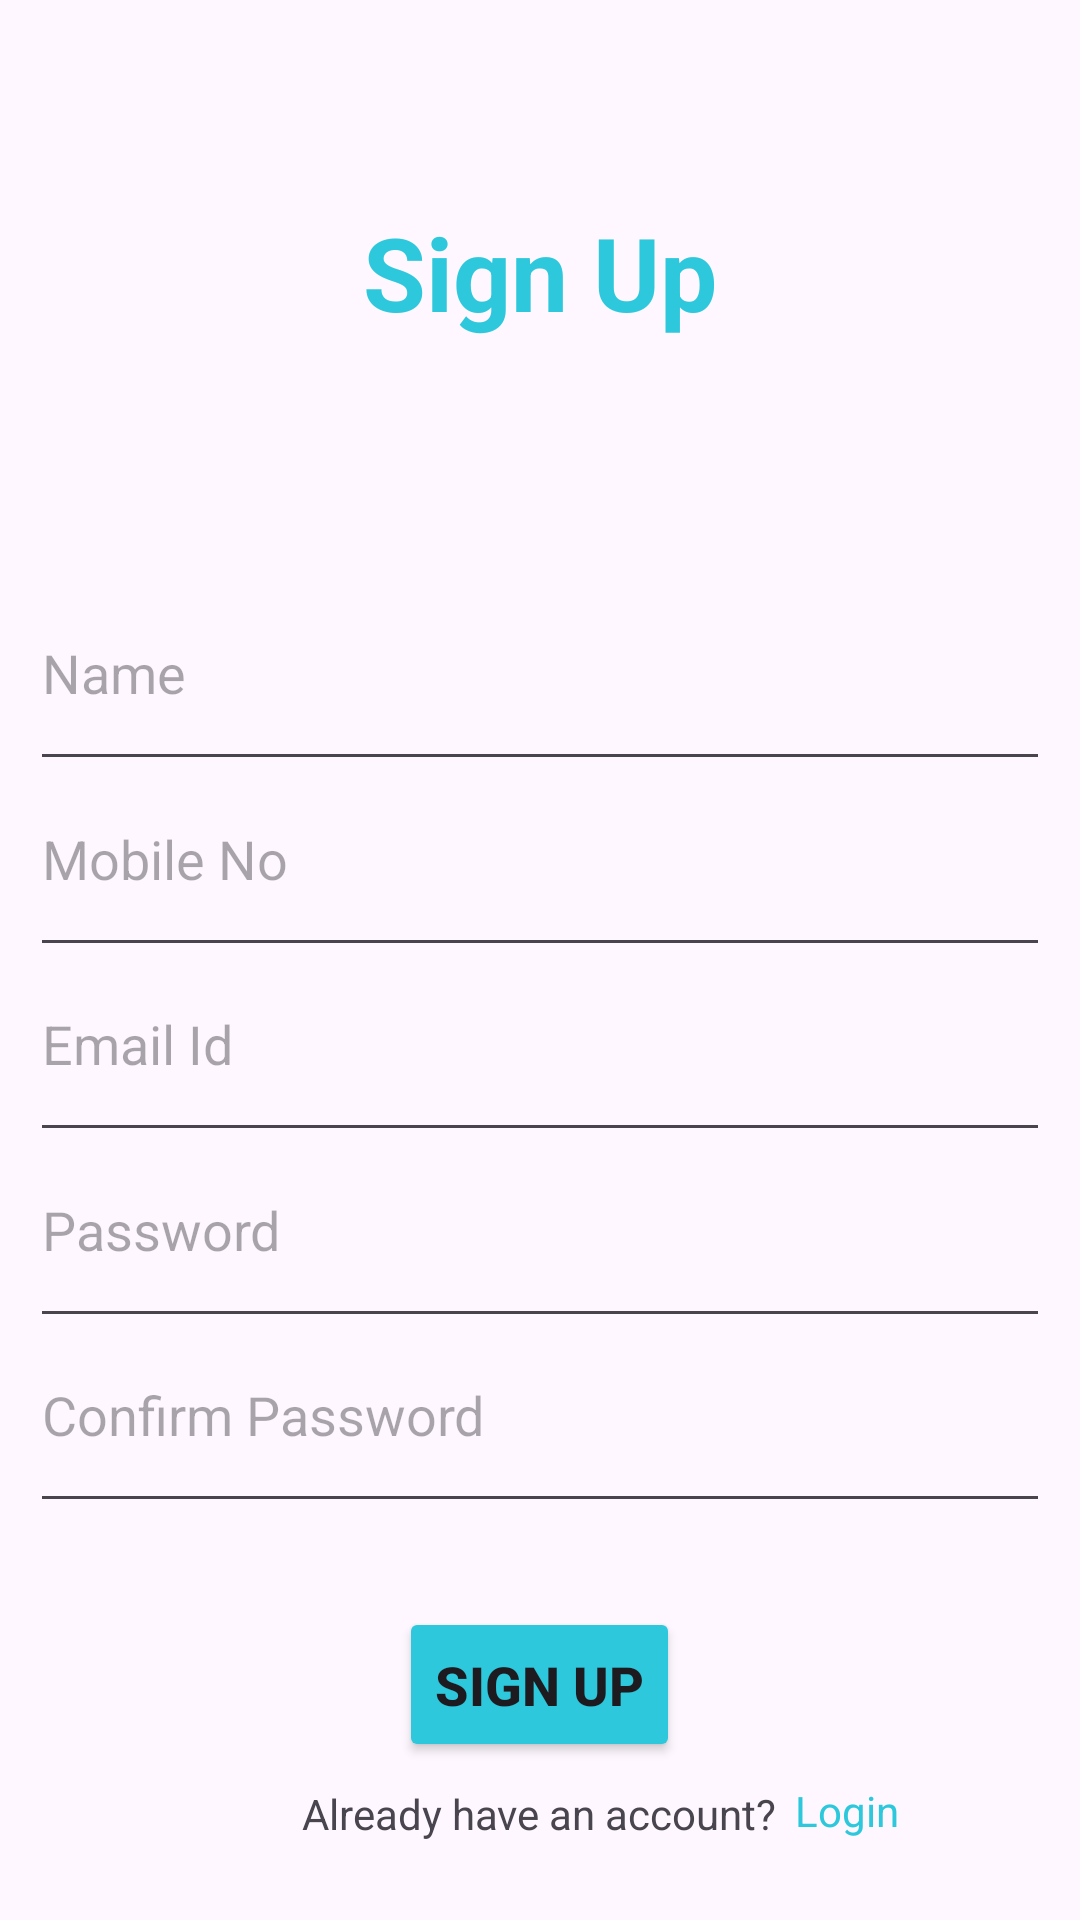

Write the Android layout XML for this screen, with the resource values it uses.
<!-- AndroidManifest.xml: application theme Theme.BookTicketApp -->
<!-- res/layout/sign_up.xml -->
<?xml version="1.0" encoding="utf-8"?>
<RelativeLayout
    xmlns:android="http://schemas.android.com/apk/res/android"
    xmlns:app="http://schemas.android.com/apk/res-auto"
    xmlns:tools="http://schemas.android.com/tools"
    android:layout_width="match_parent"
    android:layout_height="match_parent"
    tools:context=".Signup">

    <EditText
        android:id="@+id/name"
        android:layout_width="match_parent"
        android:layout_height="75dp"
        android:layout_marginStart="10dp"
        android:layout_marginTop="90pt"
        android:layout_marginEnd="10dp"
        android:ems="10"
        android:inputType="text"
        android:hint="Name"
        app:layout_constraintBottom_toTopOf="@+id/mobile"
        app:layout_constraintEnd_toEndOf="parent"
        app:layout_constraintStart_toStartOf="parent"
         />

    <EditText
        android:id="@+id/password"
        android:layout_width="match_parent"
        android:layout_height="75dp"
        android:layout_marginStart="10dp"
        android:layout_marginEnd="10dp"
        android:layout_marginTop="180pt"
        android:ems="10"
        android:inputType="text"
        android:hint="Password"
        app:layout_constraintBottom_toTopOf="@+id/confPass"
        app:layout_constraintEnd_toEndOf="parent"
        app:layout_constraintStart_toStartOf="parent" />

    <EditText
        android:id="@+id/confPass"
        android:layout_width="match_parent"
        android:layout_height="75dp"
        android:layout_marginStart="10dp"
        android:layout_marginEnd="10dp"
        android:layout_marginBottom="30dp"
        android:layout_marginTop="210pt"
        android:ems="10"
        android:inputType="text"
        android:hint="Confirm Password"
        app:layout_constraintEnd_toEndOf="parent"
        app:layout_constraintHorizontal_bias="0.0"
        app:layout_constraintStart_toStartOf="parent" />

    <EditText
        android:id="@+id/email"
        android:layout_width="match_parent"
        android:layout_height="75dp"
        android:layout_marginStart="10dp"
        android:layout_marginTop="150pt"
        android:layout_marginEnd="10dp"
        android:ems="10"
        android:inputType="text"
        android:hint="Email Id"
        app:layout_constraintBottom_toTopOf="@+id/password"
        app:layout_constraintEnd_toEndOf="parent"
        app:layout_constraintStart_toStartOf="parent" />

    <EditText
        android:id="@+id/mobile"
        android:layout_width="match_parent"
        android:layout_height="75dp"
        android:layout_marginStart="10dp"
        android:layout_marginEnd="10dp"
        android:layout_marginTop="120pt"
        android:ems="10"
        android:inputType="number"
        android:hint="Mobile No"
        app:layout_constraintBottom_toTopOf="@+id/email"
        app:layout_constraintEnd_toEndOf="parent"
        app:layout_constraintStart_toStartOf="parent" />

    <TextView
        android:id="@+id/textView"
        android:layout_width="wrap_content"
        android:layout_height="wrap_content"
        android:layout_marginTop="68dp"
        android:layout_centerHorizontal="true"
        android:text="Sign Up"
        android:textColor="#2DC8DC"
        android:textSize="34sp"
        android:textStyle="bold" />

    <Button
        android:id="@+id/signUp_btn"
        android:layout_width="wrap_content"
        android:layout_height="25pt"
        android:layout_centerHorizontal="true"
        android:layout_marginTop="260pt"
        android:backgroundTint="#2DC8DC"
        android:text="Sign Up"
        android:textSize="18dp"
        android:textStyle="bold"
        />

    <TextView
        android:id="@+id/textView4"
        android:layout_width="wrap_content"
        android:layout_height="wrap_content"
        android:layout_alignBottom="@+id/signUp_btn"
        android:layout_centerHorizontal="true"
        android:layout_marginBottom="-27dp"
        android:text="Already have an account?" />

    <TextView
        android:id="@+id/login_redirect"
        style="@style/Widget.AppCompat.TextView"
        android:layout_width="wrap_content"
        android:layout_height="wrap_content"
        android:layout_alignEnd="@+id/textView4"
        android:layout_alignBottom="@+id/signUp_btn"
        android:layout_marginStart="-30dp"
        android:layout_marginTop="-20dp"
        android:layout_marginEnd="-41dp"
        android:layout_marginRight="-50dp"
        android:layout_marginBottom="-26dp"
        android:text="Login"

        android:textColor="#2DC8DC" />

</RelativeLayout>
<!-- resources referenced by this layout -->
<resources>
  <style name="Theme.BookTicketApp" parent="Base.Theme.BookTicketApp" />
  <style name="Base.Theme.BookTicketApp" parent="Theme.Material3.DayNight.NoActionBar">
          
          
      </style>
</resources>
